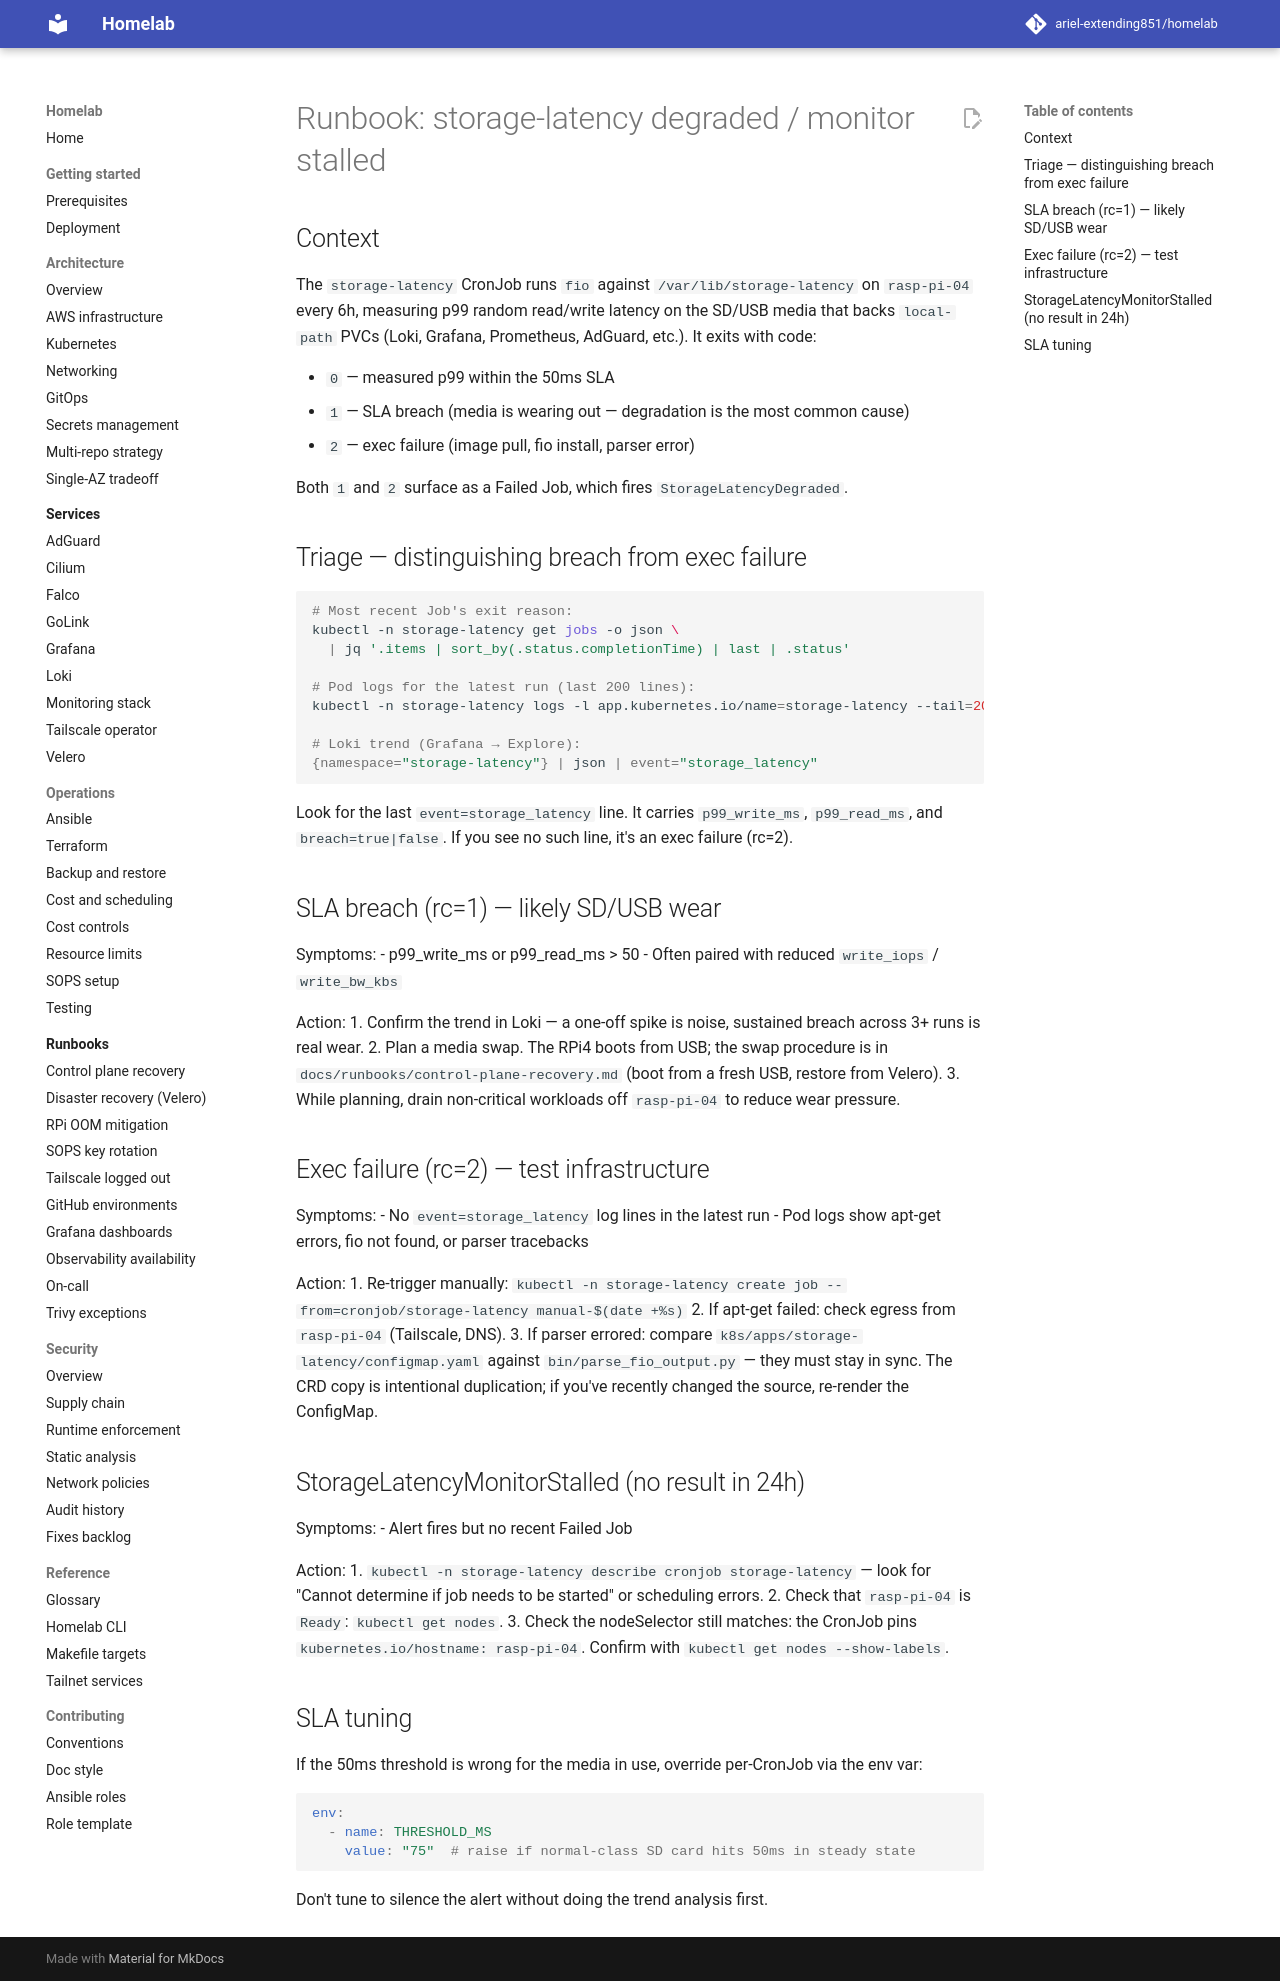

repository: ariel-extending851/homelab · page: runbooks/storage-latency-degraded/index.html · generator: mkdocs

# Runbook: storage-latency degraded / monitor stalled

## Context

The `storage-latency` CronJob runs `fio` against `/var/lib/storage-latency` on `rasp-pi-04` every 6h, measuring p99 random read/write latency on the SD/USB media that backs `local-path` PVCs (Loki, Grafana, Prometheus, AdGuard, etc.). It exits with code:

- `0` — measured p99 within the 50ms SLA
- `1` — SLA breach (media is wearing out — degradation is the most common cause)
- `2` — exec failure (image pull, fio install, parser error)

Both `1` and `2` surface as a Failed Job, which fires `StorageLatencyDegraded`.

## Triage — distinguishing breach from exec failure

```bash
# Most recent Job's exit reason:
kubectl -n storage-latency get jobs -o json \
  | jq '.items | sort_by(.status.completionTime) | last | .status'

# Pod logs for the latest run (last 200 lines):
kubectl -n storage-latency logs -l app.kubernetes.io/name=storage-latency --tail=200

# Loki trend (Grafana → Explore):
{namespace="storage-latency"} | json | event="storage_latency"
```

Look for the last `event=storage_latency` line. It carries `p99_write_ms`, `p99_read_ms`, and `breach=true|false`. If you see no such line, it's an exec failure (rc=2).

## SLA breach (rc=1) — likely SD/USB wear

Symptoms:
- p99_write_ms or p99_read_ms > 50
- Often paired with reduced `write_iops` / `write_bw_kbs`

Action:
1. Confirm the trend in Loki — a one-off spike is noise, sustained breach across 3+ runs is real wear.
2. Plan a media swap. The RPi4 boots from USB; the swap procedure is in `docs/runbooks/control-plane-recovery.md` (boot from a fresh USB, restore from Velero).
3. While planning, drain non-critical workloads off `rasp-pi-04` to reduce wear pressure.

## Exec failure (rc=2) — test infrastructure

Symptoms:
- No `event=storage_latency` log lines in the latest run
- Pod logs show apt-get errors, fio not found, or parser tracebacks

Action:
1. Re-trigger manually: `kubectl -n storage-latency create job --from=cronjob/storage-latency manual-$(date +%s)`
2. If apt-get failed: check egress from `rasp-pi-04` (Tailscale, DNS).
3. If parser errored: compare `k8s/apps/storage-latency/configmap.yaml` against `bin/parse_fio_output.py` — they must stay in sync. The CRD copy is intentional duplication; if you've recently changed the source, re-render the ConfigMap.

## StorageLatencyMonitorStalled (no result in 24h)

Symptoms:
- Alert fires but no recent Failed Job

Action:
1. `kubectl -n storage-latency describe cronjob storage-latency` — look for "Cannot determine if job needs to be started" or scheduling errors.
2. Check that `rasp-pi-04` is `Ready`: `kubectl get nodes`.
3. Check the nodeSelector still matches: the CronJob pins `kubernetes.io/hostname: rasp-pi-04`. Confirm with `kubectl get nodes --show-labels`.

## SLA tuning

If the 50ms threshold is wrong for the media in use, override per-CronJob via the env var:

```yaml
env:
  - name: THRESHOLD_MS
    value: "75"  # raise if normal-class SD card hits 50ms in steady state
```

Don't tune to silence the alert without doing the trend analysis first.
